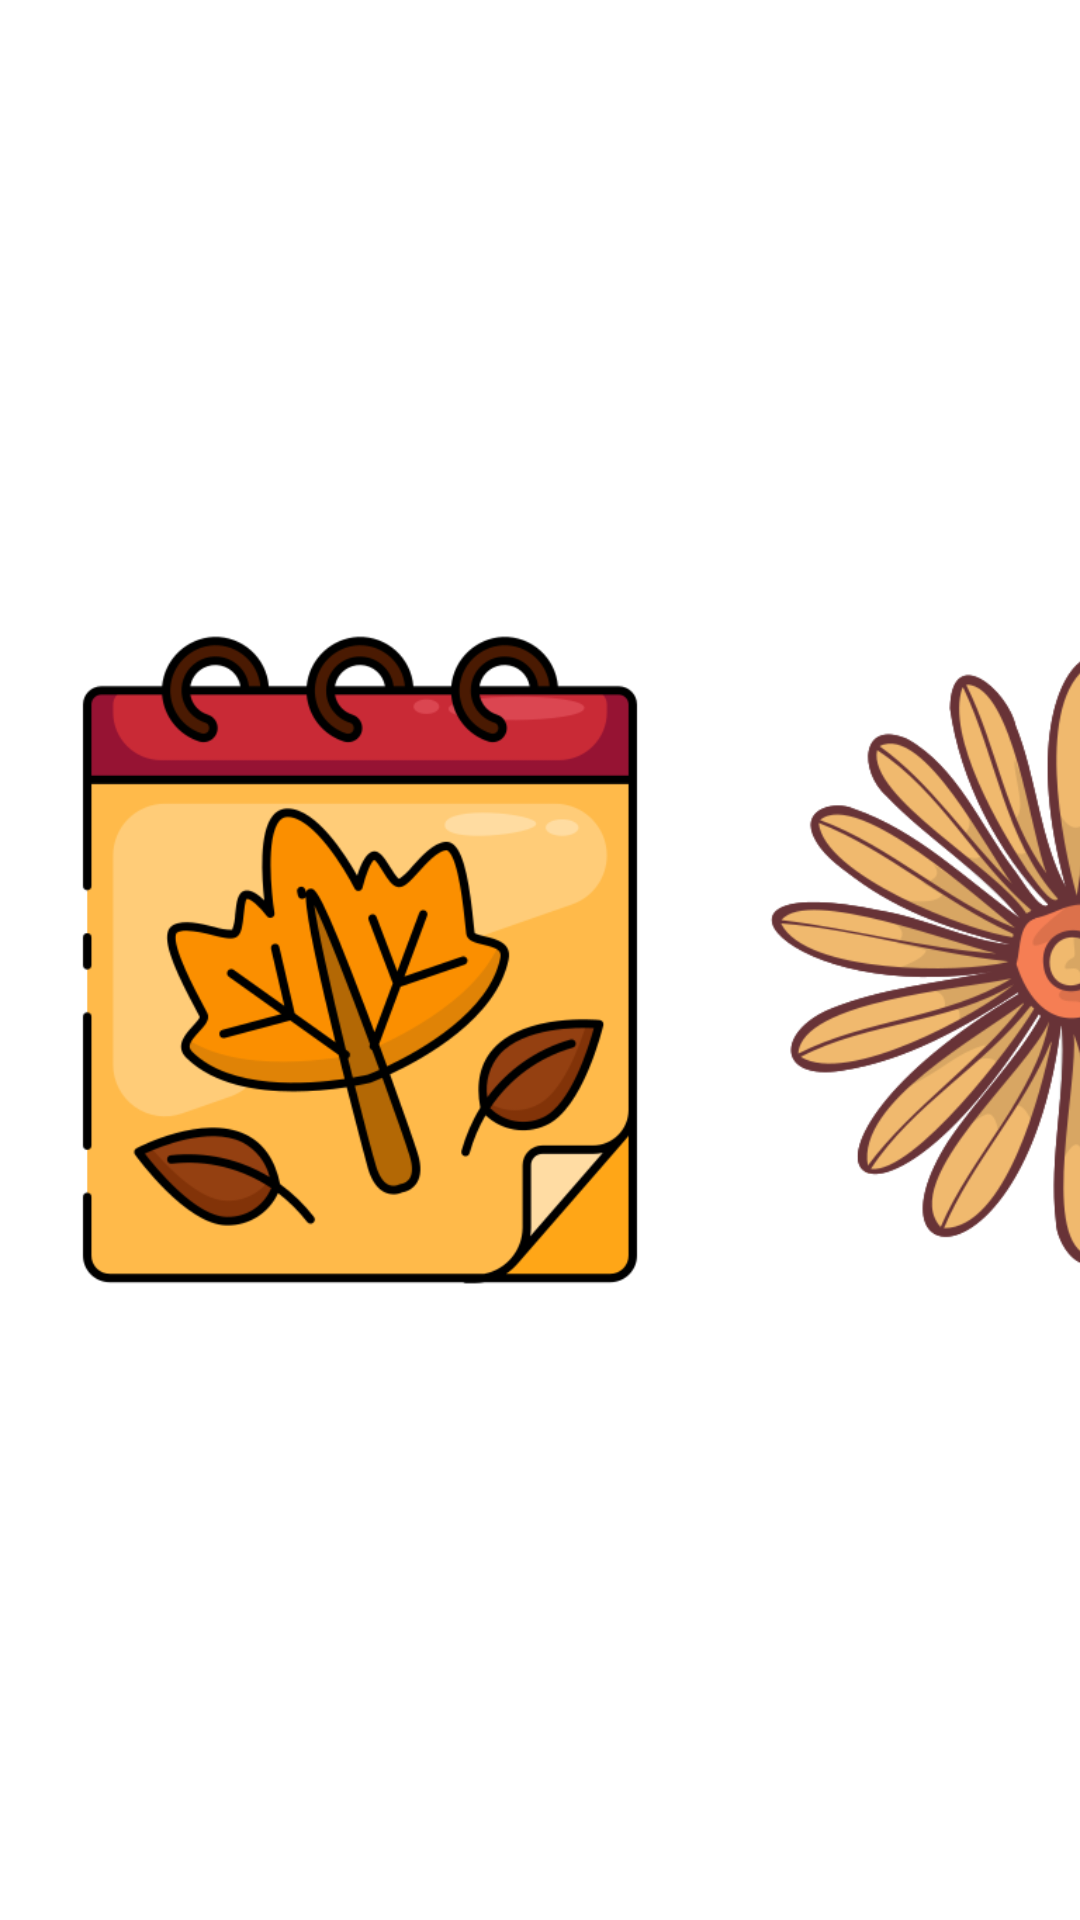

Layout XML and referenced resources for this Android screen:
<!-- AndroidManifest.xml: application theme Theme.LAYOUTS -->
<!-- res/layout/activity_activitylinearlayout.xml -->
<?xml version="1.0" encoding="utf-8"?>
<androidx.constraintlayout.widget.ConstraintLayout xmlns:android="http://schemas.android.com/apk/res/android"
    xmlns:app="http://schemas.android.com/apk/res-auto"
    xmlns:tools="http://schemas.android.com/tools"
    android:id="@+id/main"
    android:layout_width="match_parent"
    android:layout_height="match_parent"
    tools:context=".activitylinearlayout">

    <androidx.constraintlayout.widget.ConstraintLayout
        android:layout_width="match_parent"
        android:layout_height="match_parent">

        <LinearLayout
            android:layout_width="wrap_content"
            android:layout_height="wrap_content"
            android:layout_marginStart="32dp"
            android:layout_marginEnd="32dp"
            android:orientation="horizontal"
            app:layout_constraintBottom_toBottomOf="parent"
            app:layout_constraintEnd_toEndOf="parent"
            app:layout_constraintStart_toStartOf="parent"
            app:layout_constraintTop_toTopOf="parent">

            <ImageView
                android:id="@+id/imageView4"
                android:layout_width="wrap_content"
                android:layout_height="wrap_content"
                android:layout_weight="1"
                app:srcCompat="@drawable/calendario" />

            <ImageView
                android:id="@+id/imageView5"
                android:layout_width="wrap_content"
                android:layout_height="wrap_content"
                android:layout_weight="1"
                app:srcCompat="@drawable/cancelar" />

            <ImageView
                android:id="@+id/imageView6"
                android:layout_width="wrap_content"
                android:layout_height="wrap_content"
                android:layout_weight="1"
                app:srcCompat="@drawable/naturaleza" />

        </LinearLayout>

        <LinearLayout
            android:layout_width="wrap_content"
            android:layout_height="wrap_content"
            android:layout_weight="50"
            android:orientation="horizontal"
            tools:layout_editor_absoluteX="617dp"
            tools:layout_editor_absoluteY="110dp"></LinearLayout>
    </androidx.constraintlayout.widget.ConstraintLayout>
</androidx.constraintlayout.widget.ConstraintLayout>
<!-- resources referenced by this layout -->
<resources>
  <!-- drawable calendario: png bitmap (drawable, 51203 bytes) -->
  <!-- drawable naturaleza: png bitmap (drawable, 104085 bytes) -->
  <style name="Theme.LAYOUTS" parent="Theme.MaterialComponents.DayNight.DarkActionBar">
          
          <item name="colorPrimary">@color/purple_500</item>
          <item name="colorPrimaryVariant">@color/purple_700</item>
          <item name="colorOnPrimary">@color/white</item>
          
          <item name="colorSecondary">@color/teal_200</item>
          <item name="colorSecondaryVariant">@color/teal_700</item>
          <item name="colorOnSecondary">@color/black</item>
          
          <item name="android:statusBarColor">?attr/colorPrimaryVariant</item>
          
      </style>
  <color name="purple_500">#FF6200EE</color>
  <color name="purple_700">#FF3700B3</color>
  <color name="white">#FFFFFFFF</color>
  <color name="teal_200">#FF03DAC5</color>
  <color name="teal_700">#FF018786</color>
  <color name="black">#FF000000</color>
</resources>
